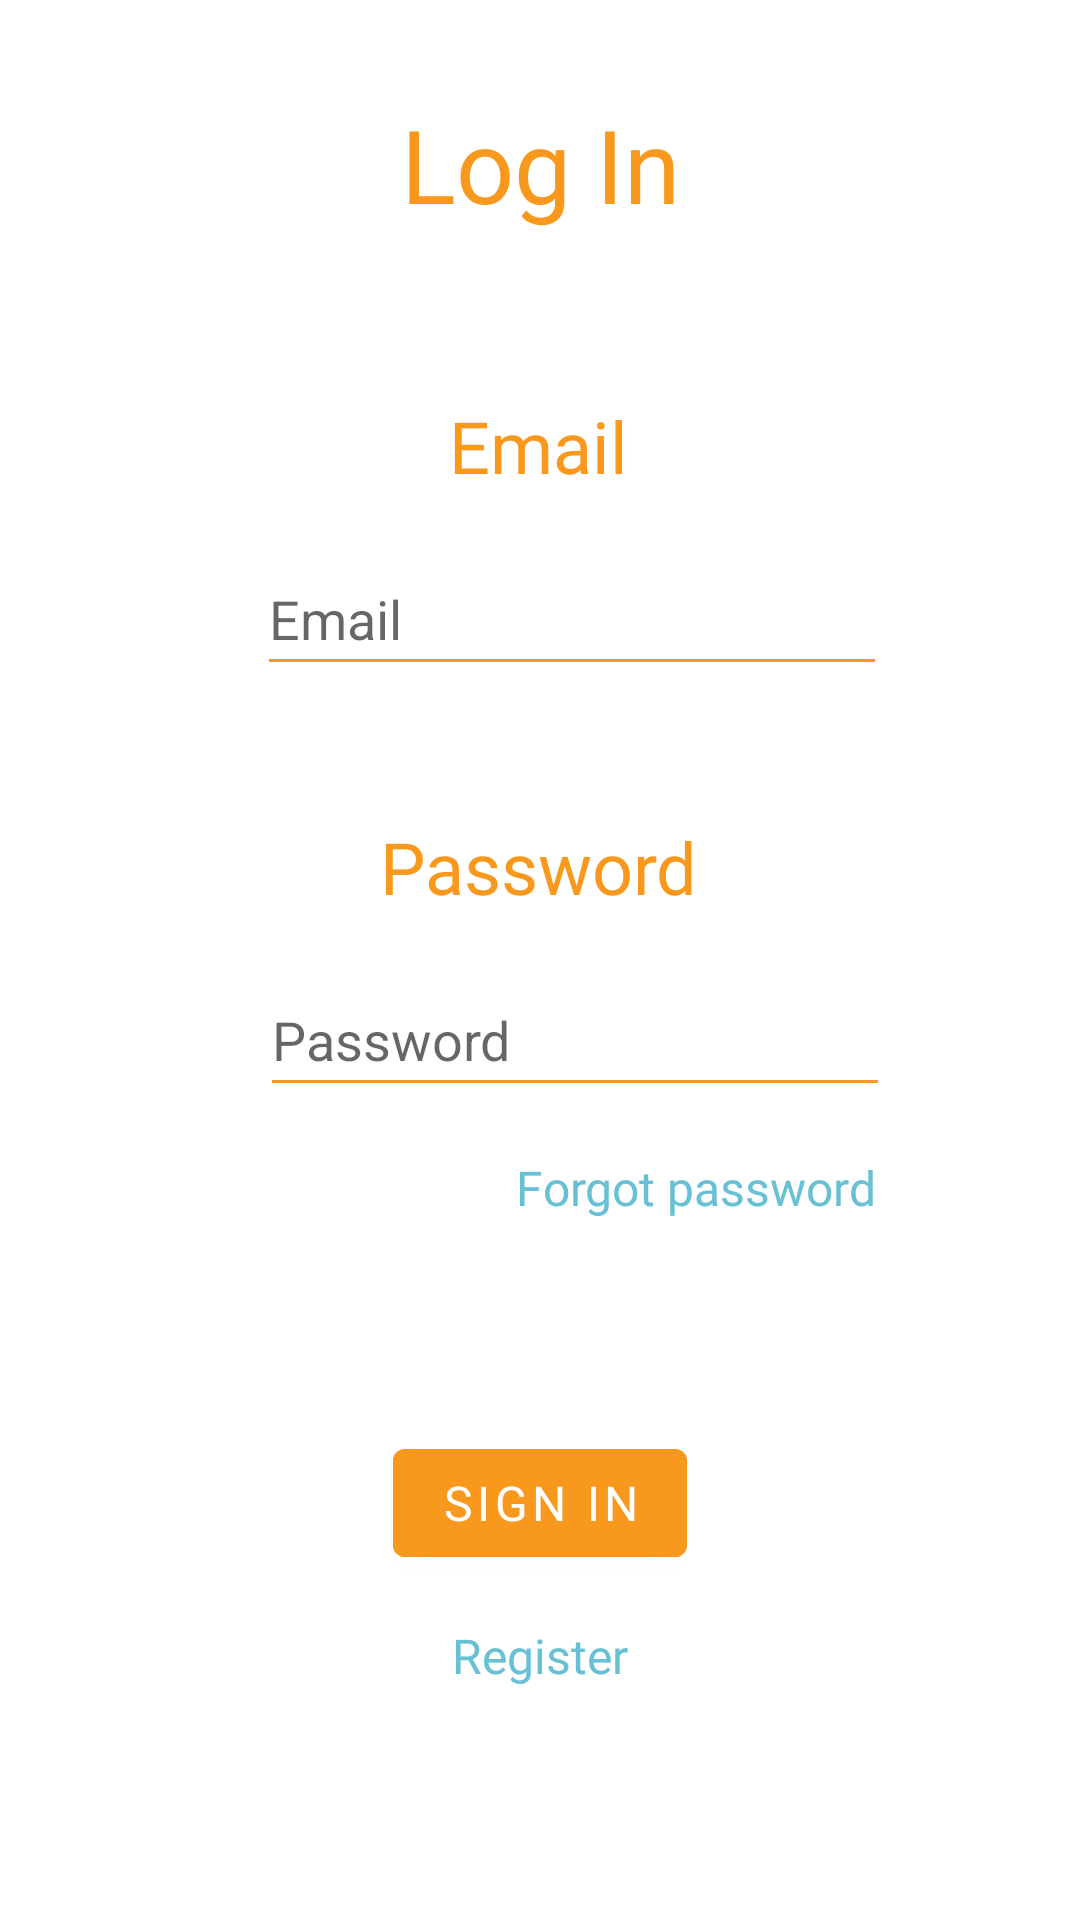

Layout XML and referenced resources for this Android screen:
<!-- AndroidManifest.xml: activity theme Theme.SafeTravels.Fullscreen -->
<!-- res/layout/activity_login.xml -->
<?xml version="1.0" encoding="utf-8"?>
<androidx.constraintlayout.widget.ConstraintLayout xmlns:android="http://schemas.android.com/apk/res/android"
    xmlns:app="http://schemas.android.com/apk/res-auto"
    xmlns:tools="http://schemas.android.com/tools"
    android:layout_width="match_parent"
    android:layout_height="match_parent">

    <TextView
        android:id="@+id/email_login_label"
        style="@style/Title_TV_Style"
        android:layout_marginTop="20dp"
        android:text="@string/prompt_email"
        app:layout_constraintEnd_toEndOf="parent"
        app:layout_constraintHorizontal_bias="0.498"
        app:layout_constraintStart_toStartOf="parent"
        app:layout_constraintTop_toBottomOf="@+id/sign_in_error_label"
        tools:ignore="TextContrastCheck" />

    <Button
        android:id="@+id/sign_in_bttn"
        style="@style/BttnStyle"
        android:layout_marginTop="44dp"
        android:text="@string/action_sign_in_short"
        app:layout_constraintEnd_toEndOf="parent"
        app:layout_constraintStart_toStartOf="parent"
        app:layout_constraintTop_toBottomOf="@+id/forgot_password_bttn"
        tools:ignore="TextContrastCheck" />

    <TextView
        android:id="@+id/register_bttn"
        style="@style/Button_TV_Style"
        android:layout_width="75dp"
        android:layout_height="35dp"
        android:layout_marginTop="16dp"
        android:clickable="true"
        android:focusable="true"
        android:minHeight="48dp"
        android:text="@string/action_register"
        android:textAlignment="center"
        app:layout_constraintBottom_toBottomOf="parent"
        app:layout_constraintEnd_toEndOf="parent"
        app:layout_constraintStart_toStartOf="parent"
        app:layout_constraintTop_toBottomOf="@+id/sign_in_bttn"
        app:layout_constraintVertical_bias="0.0"
        tools:ignore="TextContrastCheck,TouchTargetSizeCheck" />

    <TextView
        android:id="@+id/forgot_password_bttn"
        style="@style/Button_TV_Style"
        android:layout_marginTop="16dp"
        android:clickable="true"
        android:focusable="true"
        android:minHeight="48dp"
        android:text="@string/action_forgot_password"
        app:layout_constraintEnd_toEndOf="parent"
        app:layout_constraintHorizontal_bias="0.716"
        app:layout_constraintStart_toStartOf="parent"
        app:layout_constraintTop_toBottomOf="@+id/password_login_etv"
        tools:ignore="TextContrastCheck" />

    <EditText
        android:id="@+id/password_login_etv"
        style="@style/ETV_Style"
        android:layout_marginTop="16dp"
        android:backgroundTint="@color/orange_700"
        android:ems="10"
        android:hint="@string/prompt_password"
        android:importantForAutofill="no"
        android:inputType="textPassword"
        android:minHeight="48dp"
        app:layout_constraintEnd_toEndOf="parent"
        app:layout_constraintHorizontal_bias="0.577"
        app:layout_constraintStart_toStartOf="parent"
        app:layout_constraintTop_toBottomOf="@+id/password_login_label"
        tools:ignore="TextContrastCheck,DuplicateSpeakableTextCheck,SpeakableTextPresentCheck" />

    <TextView
        android:id="@+id/password_login_label"
        style="@style/Title_TV_Style"
        android:layout_marginTop="44dp"
        android:text="@string/prompt_password"
        android:textAlignment="center"
        app:layout_constraintEnd_toEndOf="parent"
        app:layout_constraintHorizontal_bias="0.498"
        app:layout_constraintStart_toStartOf="parent"
        app:layout_constraintTop_toBottomOf="@+id/email_login_etv"
        tools:ignore="TextContrastCheck" />

    <EditText
        android:id="@+id/email_login_etv"
        style="@style/ETV_Style"
        android:layout_marginTop="16dp"
        android:ems="10"
        android:hint="@string/prompt_email"
        android:importantForAutofill="no"
        android:inputType="textEmailAddress"
        android:minHeight="48dp"
        app:layout_constraintEnd_toEndOf="parent"
        app:layout_constraintHorizontal_bias="0.572"
        app:layout_constraintStart_toStartOf="parent"
        app:layout_constraintTop_toBottomOf="@+id/email_login_label"
        tools:ignore="DuplicateSpeakableTextCheck,TextContrastCheck,SpeakableTextPresentCheck" />

    <TextView
        android:id="@+id/title_label"
        style="@style/TitleStyle"
        android:layout_marginTop="32dp"
        android:text="@string/prompt_log_in"
        app:layout_constraintEnd_toEndOf="parent"
        app:layout_constraintStart_toStartOf="parent"
        app:layout_constraintTop_toTopOf="parent"
        tools:ignore="TextContrastCheck" />

    <TextView
        android:id="@+id/sign_in_error_label"
        android:layout_width="0dp"
        android:layout_height="wrap_content"
        android:layout_marginTop="16dp"
        android:textAlignment="center"
        android:textColor="#DF0808"
        app:layout_constraintEnd_toEndOf="parent"
        app:layout_constraintHorizontal_bias="0.0"
        app:layout_constraintStart_toStartOf="parent"
        app:layout_constraintTop_toBottomOf="@+id/title_label" />

    <ProgressBar
        android:id="@+id/loginProgressBar"
        style="?android:attr/progressBarStyle"
        android:layout_width="125dp"
        android:layout_height="111dp"
        android:layout_marginTop="44dp"
        android:visibility="gone"
        app:layout_constraintBottom_toBottomOf="parent"
        app:layout_constraintEnd_toEndOf="parent"
        app:layout_constraintStart_toStartOf="parent"
        app:layout_constraintTop_toBottomOf="@+id/forgot_password_bttn"
        app:layout_constraintVertical_bias="0.09" />

</androidx.constraintlayout.widget.ConstraintLayout>
<!-- resources referenced by this layout -->
<resources>
  <color name="orange_700">#F8991D</color>
  <string name="action_forgot_password">Forgot password</string>
  <string name="action_register">Register</string>
  <string name="action_sign_in_short">Sign in</string>
  <string name="prompt_email">Email</string>
  <string name="prompt_log_in">Log In</string>
  <string name="prompt_password">Password</string>
  <style name="BttnStyle">
          <item name="android:layout_width">wrap_content</item>
          <item name="android:layout_height">wrap_content</item>
          <item name="android:backgroundTint">@color/orange_700</item>
          <item name="android:fontFamily">@font/amiri</item>
          <item name="android:textColor">@color/white</item>
          <item name="android:textSize">16sp</item>
      </style>
  <style name="Button_TV_Style">
          <item name="android:layout_width">wrap_content</item>
          <item name="android:layout_height">wrap_content</item>
          <item name="android:fontFamily">@font/amiri</item>
          <item name="android:textColor">@color/blue_700</item>
          <item name="android:textSize">16sp</item>
      </style>
  <style name="ETV_Style">
          <item name="android:layout_width">wrap_content</item>
          <item name="android:layout_height">48dp</item>
          <item name="android:backgroundTint">@color/orange_700</item>
          <item name="android:foregroundTint">@color/orange_700</item>
          <item name="android:importantForAutofill">no</item>
      </style>
  <style name="TitleStyle">
          <item name="android:layout_width">wrap_content</item>
          <item name="android:layout_height">wrap_content</item>
          <item name="android:layout_marginTop">52dp</item>
          <item name="android:fontFamily">@font/amiri</item>
          <item name="android:textColor">@color/orange_700</item>
          <item name="android:textSize">34sp</item>
      </style>
  <style name="Title_TV_Style">
          <item name="android:layout_width">wrap_content</item>
          <item name="android:layout_height">wrap_content</item>
          <item name="android:fontFamily">@font/amiri</item>
          <item name="android:textAlignment">textStart</item>
          <item name="android:textColor">@color/orange_700</item>
          <item name="android:textSize">24sp</item>
      </style>
  <style name="Theme.SafeTravels.Fullscreen" parent="Theme.SafeTravels">
          <item name="android:actionBarStyle">@style/Widget.Theme.SafeTravels.ActionBar.Fullscreen
          </item>
          <item name="windowActionBar">false</item>
          <item name="windowNoTitle">true</item>
      </style>
  <color name="white">#FFFFFFFF</color>
  <color name="blue_700">#68C0D4</color>
  <style name="Theme.SafeTravels" parent="Theme.MaterialComponents.DayNight.DarkActionBar">
          
          <item name="colorPrimary">@color/orange</item>
          <item name="colorPrimaryVariant">@color/orange_700</item>
          <item name="colorOnPrimary">@color/white</item>
          
          <item name="colorSecondary">@color/blue</item>
          <item name="colorSecondaryVariant">@color/blue_700</item>
          <item name="colorOnSecondary">@color/black</item>
          
          <item name="android:statusBarColor" tools:targetApi="l">?attr/colorPrimaryVariant</item>
          
      </style>
  <style name="Widget.Theme.SafeTravels.ActionBar.Fullscreen" parent="Widget.AppCompat.ActionBar">
          <item name="android:background">@color/black_overlay</item>
      </style>
  <color name="orange">#FBB040</color>
  <color name="blue">#5BC9E1</color>
  <color name="black">#FF000000</color>
  <color name="black_overlay">#66000000</color>
</resources>
